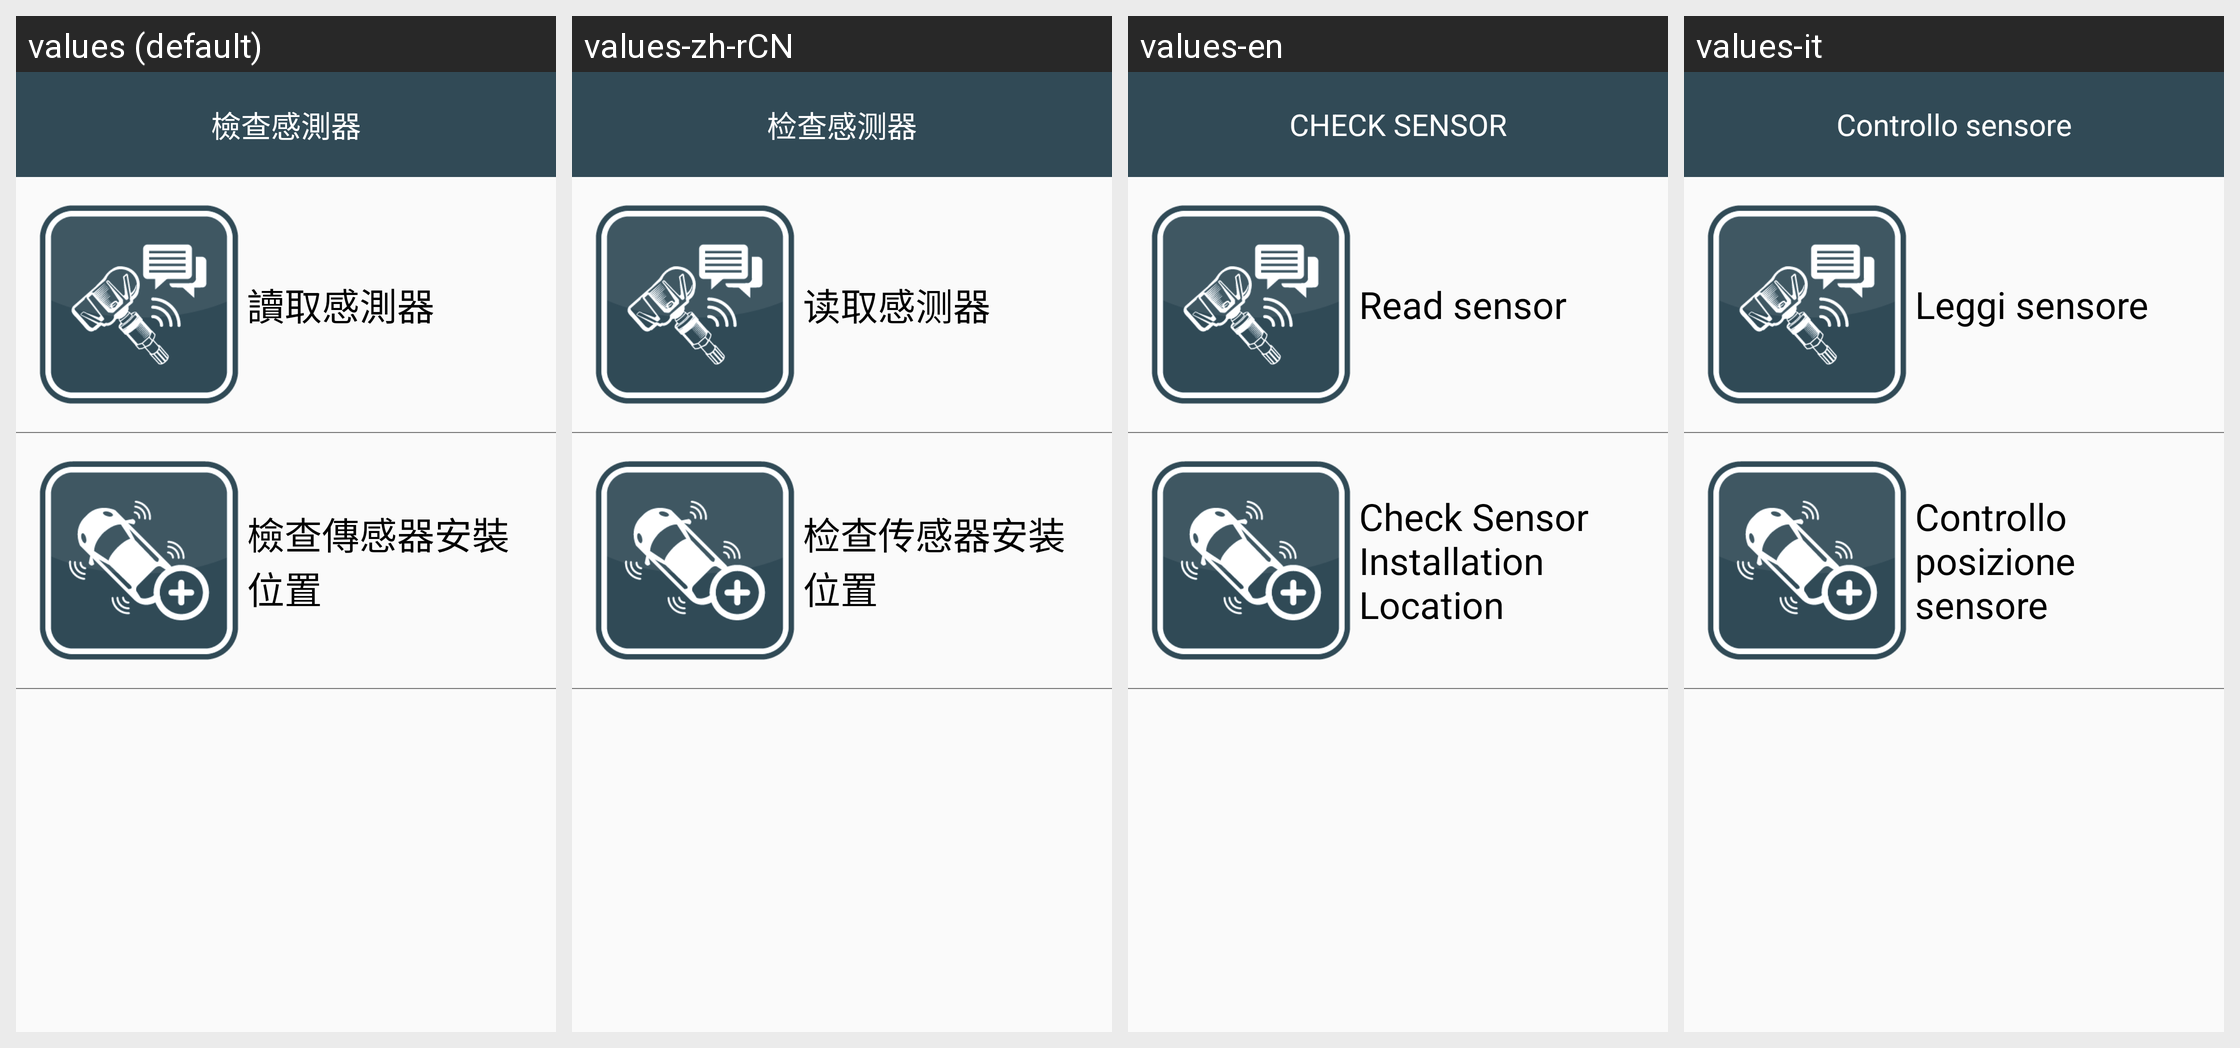

For this localized Android screen grid, give each drawn string resource with its value in every locale shown.
Android screen res/layout/fragment_frag__check__sensor__information.xml rendered under 4 locales, left to right: values (default), values-zh-rCN, values-en, values-it. Device: Nexus 5 (rendered at 1080×1920; each locale shown at half size, 540×960, under a caption strip naming it); theme AppTheme.
Other locales in the repository, not shown: values-de, values-zh-rTW.
Strings drawn on this screen, with the default value and each locale's value (text and hints the layout hard-codes, and strings that could not be matched under every locale, appear in the picture but are not listed):

app_home_check_sensor
  values: 檢查感測器
  values-zh-rCN: 检查感测器
  values-en: CHECK SENSOR
  values-it: Controllo sensore

app_sensor_info_read
  values: 讀取感測器
  values-zh-rCN: 读取感测器
  values-en: Read sensor
  values-it: Leggi sensore

app_sensor_info_position
  values: 檢查傳感器安裝位置
  values-zh-rCN: 检查传感器安装位置
  values-en: Check Sensor Installation Location
  values-it: Controllo posizione sensore
